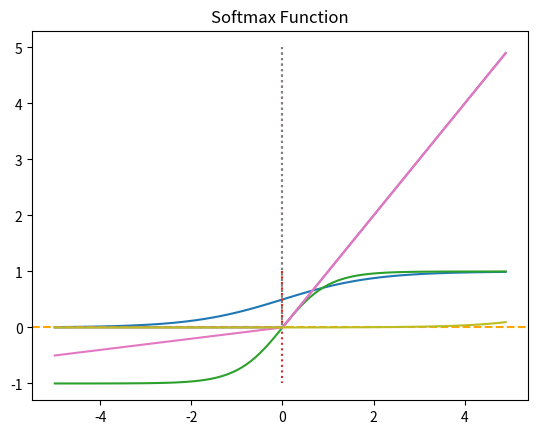

The script that saved this image:
# Activtion Function

import numpy as np
import matplotlib.pyplot as plt


# Sigmoid function
# 시그모이드 함수 그래프를 그리는 코드
# 0~1 사이의 값으로 변환
def sigmoid(x):
    return 1/(1+np.exp(-x))
x = np.arange(-5.0, 5.0, 0.1)
y = sigmoid(x)

plt.plot(x, y)
plt.plot([0,0],[1.0,0.0], ':') # 가운데 점선 추가
plt.title('Sigmoid Function')
plt.show()



# Hyperbolic tangent function
# 하이퍼볼릭탄젠트 함수(tanh)는 입력값을 -1과 1사이의 값으로 변환
x = np.arange(-5.0, 5.0, 0.1) # -5.0부터 5.0까지 0.1 간격 생성
y = np.tanh(x)

plt.plot(x, y)
plt.plot([0,0],[1.0,-1.0], ':')
plt.axhline(y=0, color='orange', linestyle='--')
plt.title('Tanh Function')
plt.show()



# ReLU
# 렐루 함수는 음수를 입력하면 0을 출력하고, 양수를 입력하면 입력값을 그대로 반환
def relu(x):
    return np.maximum(0, x)

x = np.arange(-5.0, 5.0, 0.1)
y = relu(x)

plt.plot(x, y)
plt.plot([0,0],[5.0,0.0], ':')
plt.title('Relu Function')
plt.show()



# Leaky ReLU
# Leaky ReLU는 입력값이 음수일 경우에 0이 아니라 0.001과 같은 매우 작은 수를 반환
a = 0.1

def leaky_relu(x):
    return np.maximum(a*x, x)

x = np.arange(-5.0, 5.0, 0.1)
y = leaky_relu(x)

plt.plot(x, y)
plt.plot([0,0],[5.0,0.0], ':')
plt.title('Leaky ReLU Function')
plt.show()



# Softamx function
x = np.arange(-5.0, 5.0, 0.1) # -5.0부터 5.0까지 0.1 간격 생성
y = np.exp(x) / np.sum(np.exp(x))

plt.plot(x, y)
plt.title('Softmax Function')
plt.show()